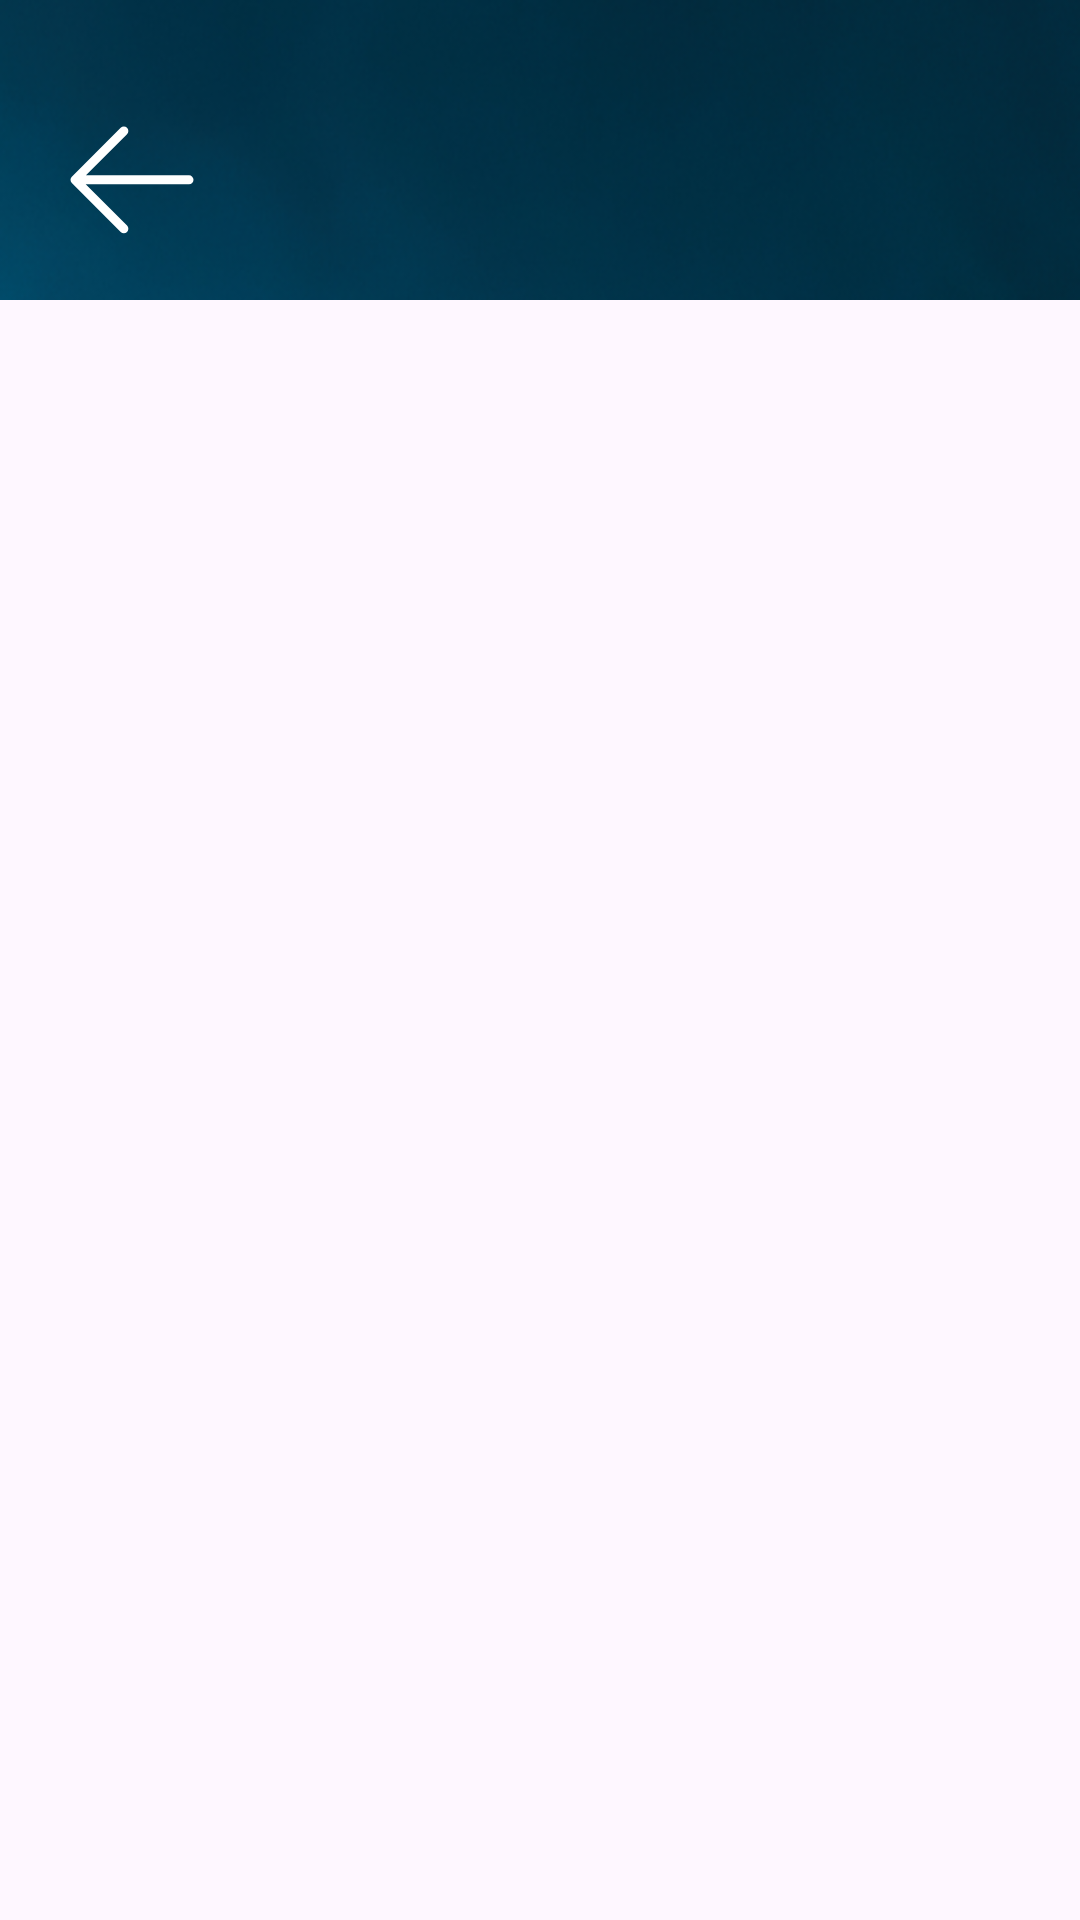

Android layout source for this screen:
<!-- AndroidManifest.xml: application theme Theme.ClickApp -->
<!-- res/layout/toolbar.xml -->
<?xml version="1.0" encoding="utf-8"?>
<FrameLayout xmlns:android="http://schemas.android.com/apk/res/android"
    xmlns:app="http://schemas.android.com/apk/res-auto"
    xmlns:tools="http://schemas.android.com/tools"
    android:layout_width="wrap_content"
    android:layout_height="wrap_content">

    <Toolbar
        android:id="@+id/toolbar"
        android:layout_width="match_parent"
        android:layout_height="100dp"
        android:background="@drawable/toolbar_background"
        android:navigationIcon="@drawable/back_button"
        android:paddingStart="16dp"
        android:paddingTop="32dp"
        app:layout_constraintTop_toTopOf="parent" />


    <TextView
        android:id="@+id/title_text"
        android:layout_width="match_parent"
        android:layout_height="wrap_content"
        android:fontFamily="@font/impact"
        android:gravity="center"
        android:paddingTop="32dp"
        android:textColor="@color/white"
        android:textSize="48sp"
        tools:text="Result" />

</FrameLayout>
<!-- resources referenced by this layout -->
<resources>
  <color name="white">#FFFFFFFF</color>
  <!-- drawable back_button (drawable) -->
  <vector xmlns:android="http://schemas.android.com/apk/res/android"
      android:width="42dp"
      android:height="37dp"
      android:viewportWidth="42"
      android:viewportHeight="37">
    <path
        android:pathData="M18.286,2L2,18.286M2,18.286L18.286,34.571M2,18.286H40"
        android:strokeLineJoin="round"
        android:strokeWidth="3"
        android:fillColor="#00000000"
        android:strokeColor="#ffffff"
        android:strokeLineCap="round"/>
  </vector>
  <!-- drawable toolbar_background: png bitmap (drawable, 39858 bytes) -->
  <style name="Theme.ClickApp" parent="Base.Theme.ClickApp" />
  <style name="Base.Theme.ClickApp" parent="Theme.Material3.DayNight.NoActionBar">
          
          
      </style>
</resources>
